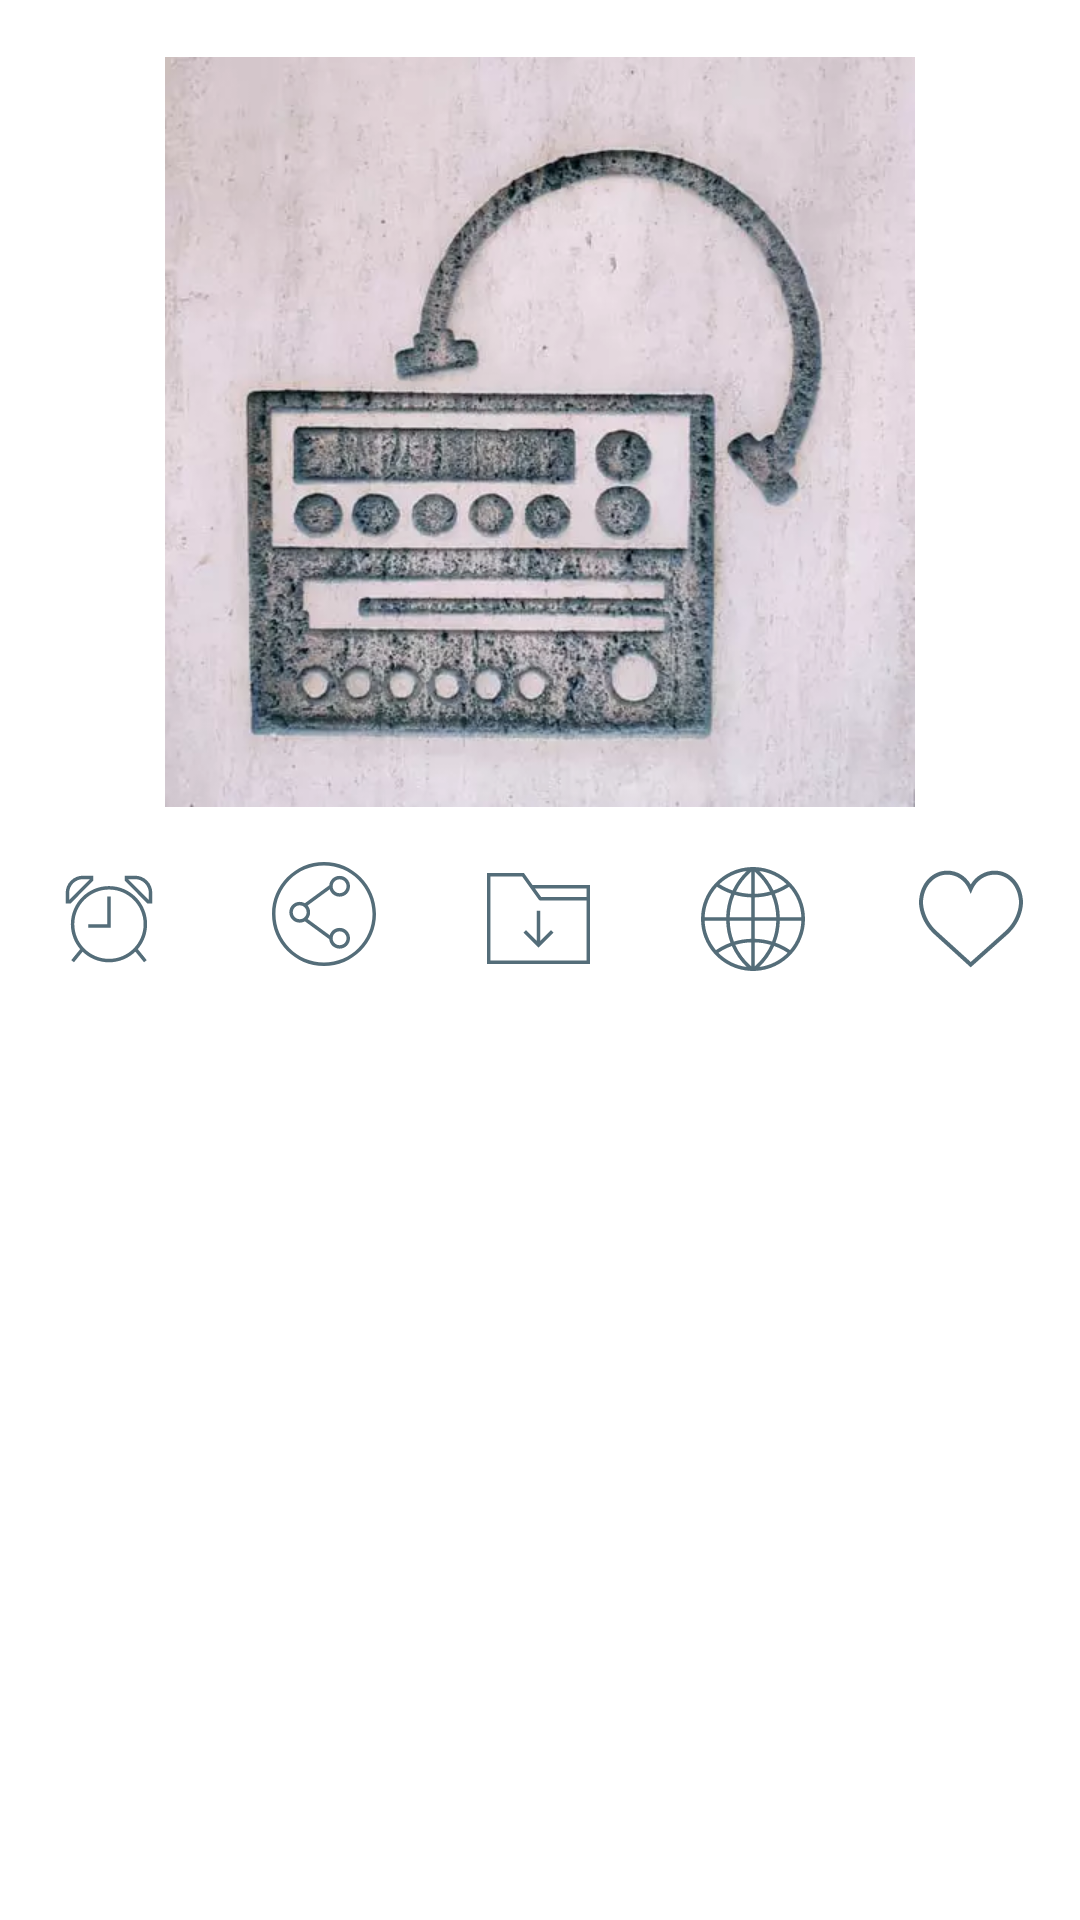

The Android layout XML behind this screen, and the referenced resources:
<!-- AndroidManifest.xml: application theme Theme.MyApplication -->
<!-- res/layout/bottomsheetfragment_more.xml -->
<?xml version="1.0" encoding="utf-8"?>
<androidx.core.widget.NestedScrollView xmlns:android="http://schemas.android.com/apk/res/android"
    xmlns:app="http://schemas.android.com/apk/res-auto"
    xmlns:tools="http://schemas.android.com/tools"
    android:id="@+id/linearLayoutHolder"
    android:layout_width="match_parent"
    android:layout_height="wrap_content"
    android:fillViewport="true"
    android:orientation="vertical"

    android:padding="10dp">

    <androidx.constraintlayout.widget.ConstraintLayout
        android:id="@+id/linearLayout3"
        android:layout_width="match_parent"
        android:layout_height="wrap_content"
        android:orientation="vertical">

        <ImageView
            android:id="@+id/Radio_image"
            android:layout_width="0dp"
            android:layout_height="250dp"
            android:layout_marginTop="9dp"
            android:layout_marginBottom="9dp"
            android:scaleType="centerCrop"
            app:layout_constraintBottom_toTopOf="@id/shareImageView"
            app:layout_constraintDimensionRatio="1:1"
            app:layout_constraintEnd_toEndOf="parent"
            app:layout_constraintStart_toStartOf="parent"
            app:layout_constraintTop_toTopOf="parent"
            app:srcCompat="@drawable/radioerror" />

        <ImageView
            android:id="@+id/likeImageView"
            android:layout_width="0dp"
            android:layout_height="35dp"
            android:layout_marginTop="9dp"
            android:layout_marginEnd="9dp"
            android:src="@drawable/ic_like"
            app:layout_constraintBottom_toTopOf="@id/Radio_nameTXview"
            app:layout_constraintEnd_toEndOf="parent"
            app:layout_constraintStart_toEndOf="@+id/VistitStationhomepageIm"
            app:layout_constraintTop_toBottomOf="@id/Radio_image" />

        <ImageView
            android:id="@+id/VistitStationhomepageIm"
            android:layout_width="0dp"
            android:layout_height="35dp"
            android:layout_marginTop="9dp"
            android:layout_marginEnd="38dp"
            android:src="@drawable/chrome"
            app:layout_constraintBottom_toTopOf="@id/Radio_nameTXview"
            app:layout_constraintEnd_toStartOf="@+id/likeImageView"
            app:layout_constraintStart_toEndOf="@+id/gotorecordfilesImVw"
            app:layout_constraintTop_toBottomOf="@id/Radio_image" />

        <ImageView
            android:id="@+id/gotorecordfilesImVw"
            android:layout_width="0dp"
            android:layout_height="35dp"
            android:layout_marginTop="9dp"
            android:layout_marginEnd="37dp"
            android:src="@drawable/ic_recordings_folder"
            app:layout_constraintBottom_toTopOf="@id/Radio_nameTXview"
            app:layout_constraintEnd_toStartOf="@+id/VistitStationhomepageIm"
            app:layout_constraintStart_toEndOf="@+id/shareImageView"
            app:layout_constraintTop_toBottomOf="@id/Radio_image" />

        <ImageView
            android:id="@+id/shareImageView"
            android:layout_width="0dp"
            android:layout_height="35dp"
            android:layout_marginTop="9dp"
            android:layout_marginEnd="37dp"
            android:contentDescription="TODO"
            android:src="@drawable/share"
            app:layout_constraintBottom_toTopOf="@id/Radio_nameTXview"
            app:layout_constraintEnd_toStartOf="@+id/gotorecordfilesImVw"
            app:layout_constraintStart_toEndOf="@+id/addalarmimageView"
            app:layout_constraintTop_toBottomOf="@id/Radio_image" />

        <ImageView
            android:id="@+id/addalarmimageView"
            android:layout_width="0dp"
            android:layout_height="35dp"
            android:layout_marginStart="9dp"
            android:layout_marginTop="9dp"
            android:layout_marginEnd="37dp"
            android:contentDescription="TODO"
            app:layout_constraintBottom_toTopOf="@id/Radio_nameTXview"
            app:layout_constraintEnd_toStartOf="@+id/shareImageView"
            app:layout_constraintStart_toStartOf="parent"
            app:layout_constraintTop_toBottomOf="@id/Radio_image"
            app:srcCompat="@drawable/ic_add_alarm" />

        <TextView
            android:id="@+id/Radio_nameTXview"
            android:layout_width="0dp"
            android:layout_height="wrap_content"
            android:layout_marginTop="12dp"
            android:layout_marginBottom="18dp"
            android:ellipsize="marquee"
            android:focusable="true"
            android:focusableInTouchMode="true"
            android:marqueeRepeatLimit="marquee_forever"
            android:scrollHorizontally="true"
            android:singleLine="true"
            android:textColor="@android:color/white"
            app:layout_constraintBottom_toTopOf="@+id/Radio_HomepageTXview"
            app:layout_constraintEnd_toEndOf="parent"
            app:layout_constraintStart_toStartOf="parent"
            app:layout_constraintTop_toBottomOf="@id/shareImageView" />

        <TextView
            android:id="@+id/Radio_HomepageTXview"
            android:layout_width="0dp"
            android:layout_height="wrap_content"
            android:layout_marginTop="9dp"
            android:layout_marginBottom="18dp"
            android:ellipsize="marquee"
            android:focusable="true"
            android:focusableInTouchMode="true"
            android:marqueeRepeatLimit="marquee_forever"
            android:scrollHorizontally="true"
            android:singleLine="true"
            android:textColor="@android:color/white"
            app:layout_constraintBottom_toTopOf="@+id/Radio_StreamURLTXview"
            app:layout_constraintEnd_toEndOf="parent"
            app:layout_constraintStart_toStartOf="parent"
            app:layout_constraintTop_toBottomOf="@id/Radio_nameTXview" />

        <TextView
            android:id="@+id/Radio_StreamURLTXview"
            android:layout_width="0dp"
            android:layout_height="wrap_content"
            android:layout_marginTop="9dp"
            android:layout_marginBottom="19dp"
            android:ellipsize="marquee"
            android:focusable="true"
            android:focusableInTouchMode="true"
            android:isScrollContainer="false"
            android:marqueeRepeatLimit="marquee_forever"
            android:scrollHorizontally="true"
            android:singleLine="true"
            android:textColor="@android:color/white"
            app:layout_constraintBottom_toTopOf="@+id/Radio_CountryTXview"
            app:layout_constraintEnd_toEndOf="parent"
            app:layout_constraintStart_toStartOf="parent"
            app:layout_constraintTop_toBottomOf="@id/Radio_HomepageTXview" />

        <TextView
            android:id="@+id/Radio_CountryTXview"
            android:layout_width="0dp"
            android:layout_height="wrap_content"
            android:layout_marginTop="9dp"
            android:layout_marginBottom="18dp"
            android:textColor="@android:color/white"
            app:layout_constraintBottom_toTopOf="@+id/Radio_LanguageTXview"
            app:layout_constraintEnd_toEndOf="parent"
            app:layout_constraintStart_toStartOf="parent"
            app:layout_constraintTop_toBottomOf="@id/Radio_StreamURLTXview" />

        <TextView
            android:id="@+id/Radio_LanguageTXview"
            android:layout_width="0dp"
            android:layout_height="wrap_content"
            android:layout_marginTop="9dp"
            android:layout_marginBottom="18dp"
            android:textColor="@android:color/white"
            app:layout_constraintBottom_toTopOf="@+id/Radio_BitrateTXview"
            app:layout_constraintEnd_toEndOf="parent"
            app:layout_constraintStart_toStartOf="parent"
            app:layout_constraintTop_toBottomOf="@id/Radio_CountryTXview" />

        <TextView
            android:id="@+id/Radio_BitrateTXview"
            android:layout_width="0dp"
            android:layout_height="wrap_content"
            android:layout_marginTop="9dp"
            android:layout_marginBottom="19dp"
            android:textColor="@android:color/white"
            app:layout_constraintBottom_toTopOf="@+id/Radio_TagsTXview"
            app:layout_constraintEnd_toEndOf="parent"
            app:layout_constraintStart_toStartOf="parent"
            app:layout_constraintTop_toBottomOf="@id/Radio_LanguageTXview" />

        <TextView
            android:id="@+id/Radio_TagsTXview"
            android:layout_width="0dp"
            android:layout_height="0dp"
            android:layout_marginTop="9dp"
            android:textColor="@android:color/white"
            app:layout_constraintEnd_toEndOf="parent"
            app:layout_constraintStart_toStartOf="parent"
            app:layout_constraintTop_toBottomOf="@id/Radio_BitrateTXview" />
    </androidx.constraintlayout.widget.ConstraintLayout>
</androidx.core.widget.NestedScrollView>
<!-- resources referenced by this layout -->
<resources>
  <!-- drawable ic_like (drawable) -->
  <vector xmlns:android="http://schemas.android.com/apk/res/android"
      android:width="24dp"
      android:height="24dp"
      android:viewportWidth="51.997"
      android:viewportHeight="51.997">
    <path
        android:fillColor="#FF546d79"
        android:pathData="M51.911,16.242C51.152,7.888 45.239,1.827 37.839,1.827c-4.93,0 -9.444,2.653 -11.984,6.905c-2.517,-4.307 -6.846,-6.906 -11.697,-6.906c-7.399,0 -13.313,6.061 -14.071,14.415c-0.06,0.369 -0.306,2.311 0.442,5.478c1.078,4.568 3.568,8.723 7.199,12.013l18.115,16.439l18.426,-16.438c3.631,-3.291 6.121,-7.445 7.199,-12.014C52.216,18.553 51.97,16.611 51.911,16.242zM49.521,21.261c-0.984,4.172 -3.265,7.973 -6.59,10.985L25.855,47.481L9.072,32.25c-3.331,-3.018 -5.611,-6.818 -6.596,-10.99c-0.708,-2.997 -0.417,-4.69 -0.416,-4.701l0.015,-0.101C2.725,9.139 7.806,3.826 14.158,3.826c4.687,0 8.813,2.88 10.771,7.515l0.921,2.183l0.921,-2.183c1.927,-4.564 6.271,-7.514 11.069,-7.514c6.351,0 11.433,5.313 12.096,12.727C49.938,16.57 50.229,18.264 49.521,21.261z"/>
  </vector>
  <!-- drawable ic_recordings_folder (drawable) -->
  <vector xmlns:android="http://schemas.android.com/apk/res/android"
      android:width="60dp"
      android:height="60dp"
      android:viewportWidth="60"
      android:viewportHeight="60">
    <path
        android:fillColor="#FF546d79"
        android:pathData="M26.525,10.5l-4.712,-6.582l-0.001,-0.001L21.515,3.5H0v53h60v-46H26.525zM58,12.5v5H31.537l-3.579,-5H58zM2,54.5v-49h18.485l5,7h0.012l4.69,6.551c0.195,0.272 0.502,0.417 0.813,0.418V19.5h27v35H2z"/>
    <path
        android:fillColor="#FF546d79"
        android:pathData="M31,43.086l0,-17.586l-2,0l0,17.586l-6.293,-6.293l-1.414,1.414l8.707,8.707l8.707,-8.707l-1.414,-1.414z"/>
  </vector>
  <style name="Theme.MyApplication" parent="Theme.MaterialComponents.DayNight.DarkActionBar">
          
          <item name="colorAccent">@color/dark_Primary_Backround</item>
  
          
          <item name="colorPrimary">@color/dark_Primary_Backround</item>
  
          
          <item name="colorPrimaryDark">@color/dark_Primary_Backround</item>
  
          
          <item name="android:textColorPrimary">@color/defaultcolor</item>
  
          
          <item name="android:colorPrimaryDark">@color/dark_Secondary_Backround</item>
  
  
          <item name="android:textColorSecondary">@color/songTimerColor</item>
  
          <item name="android:textColor">@color/defaultcolor</item>
  
  
          
          <item name="android:navigationBarColor">@color/darks_Search_Opened_backround</item>
  
          <item name="android:textColorHint">@color/colorPrimaryWhite</item>
  
          <item name="windowActionBar">false</item>
          <item name="windowNoTitle">true</item>
  
          <item name="bottomSheetDialogTheme">@style/CustomBottomSheetDialog</item>
      </style>
  <color name="dark_Primary_Backround">#000000</color>
  <color name="defaultcolor">#FF546d79</color>
  <color name="dark_Secondary_Backround">#0E0E0E </color>
  <color name="songTimerColor">#484848</color>
  <color name="darks_Search_Opened_backround">#0E0E0E</color>
  <color name="colorPrimaryWhite">#FFFFFF</color>
  <style name="CustomBottomSheetDialog" parent="@style/ThemeOverlay.MaterialComponents.BottomSheetDialog">
          <item name="bottomSheetStyle">@style/CustomBottomSheet</item>
      </style>
  <style name="CustomBottomSheet" parent="Widget.MaterialComponents.BottomSheet">
          <item name="shapeAppearanceOverlay">@style/CustomShapeAppearanceBottomSheetDialog</item>
      </style>
  <style name="CustomShapeAppearanceBottomSheetDialog" parent="">
          <item name="cornerFamily">rounded</item>
          <item name="cornerSizeTopRight">16dp</item>
          <item name="cornerSizeTopLeft">16dp</item>
          <item name="cornerSizeBottomRight">0dp</item>
          <item name="cornerSizeBottomLeft">0dp</item>
      </style>
</resources>
